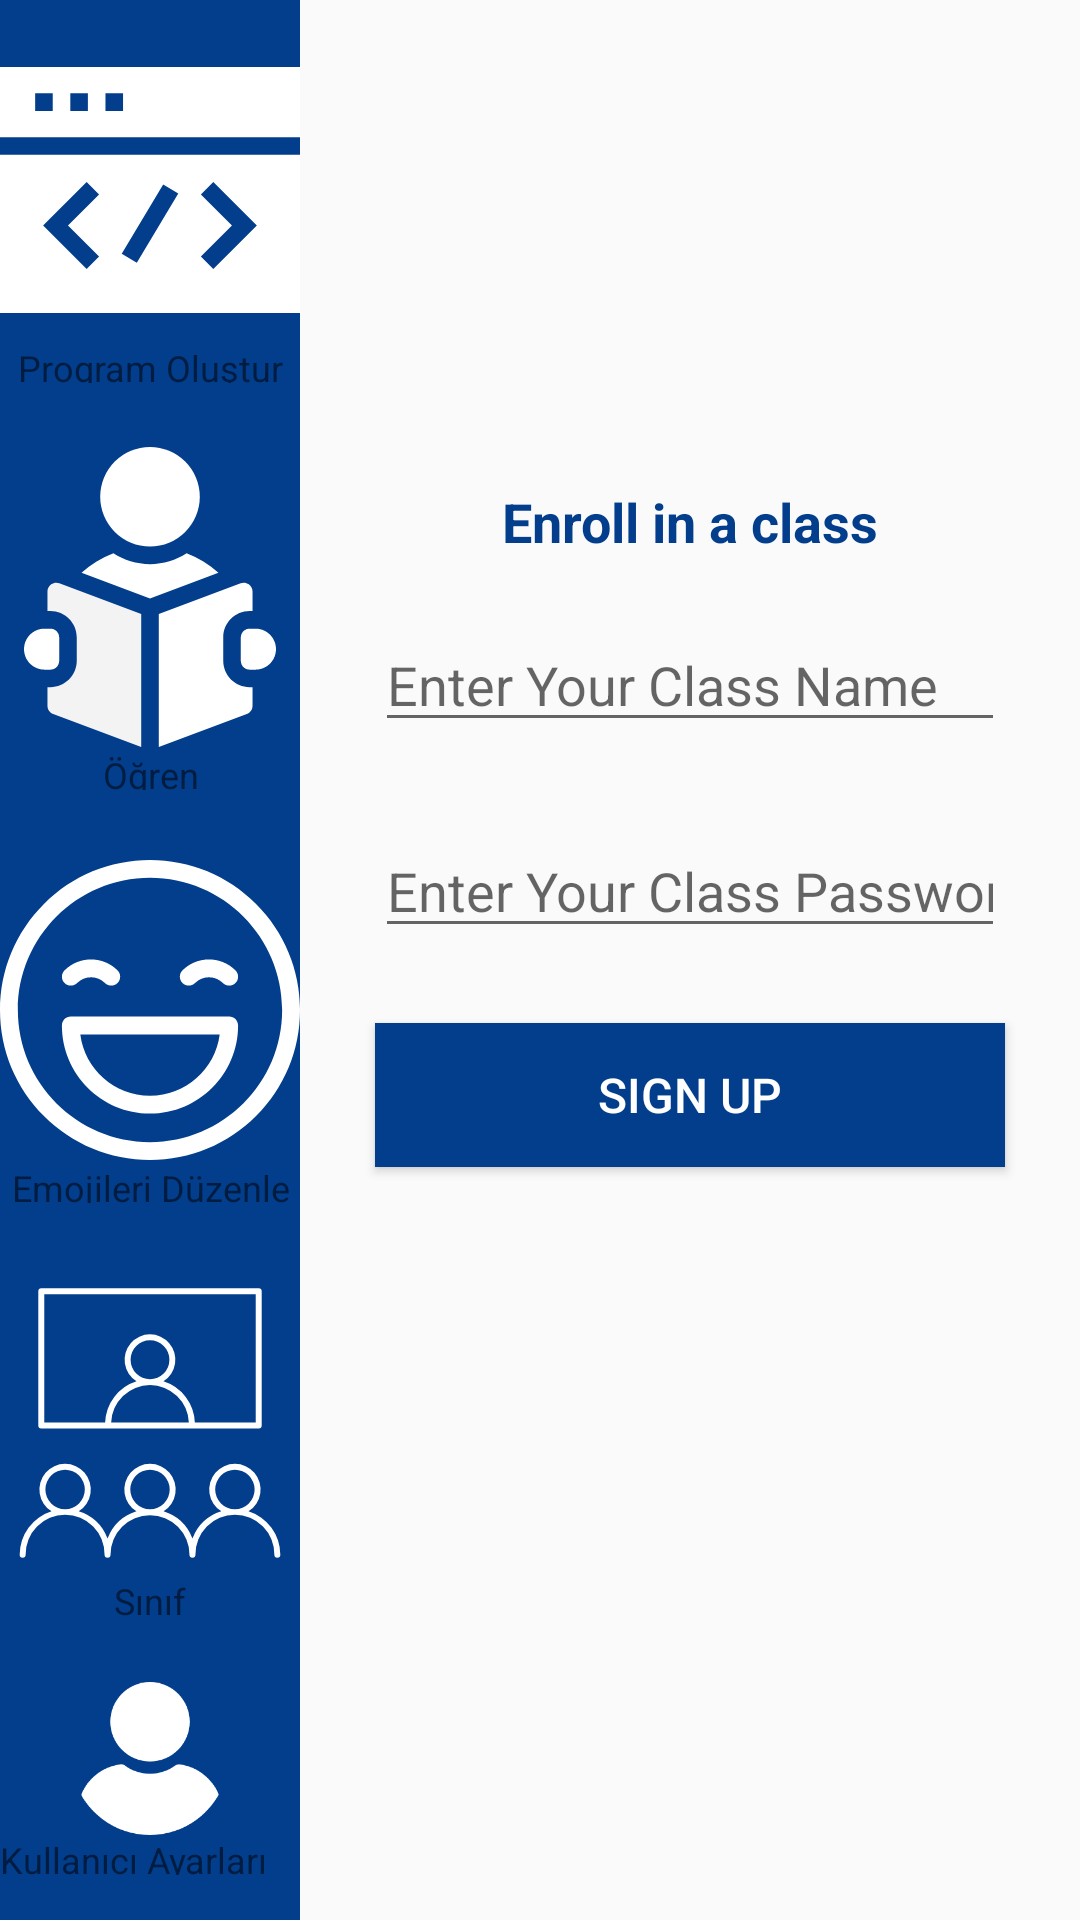

Layout XML and referenced resources for this Android screen:
<!-- AndroidManifest.xml: application theme AppTheme -->
<!-- res/layout/activity_enroll_in_class.xml -->
<?xml version="1.0" encoding="utf-8"?>
<androidx.constraintlayout.widget.ConstraintLayout xmlns:android="http://schemas.android.com/apk/res/android"
    xmlns:app="http://schemas.android.com/apk/res-auto"
    xmlns:tools="http://schemas.android.com/tools"
    android:layout_width="match_parent"
    android:layout_height="match_parent"
    tools:context=".activities.EnrollInClassActivity">

    <include
        android:id="@+id/include"
        layout="@layout/student_toolbar"
        app:layout_constraintBottom_toBottomOf="parent"
        app:layout_constraintStart_toStartOf="parent"
        app:layout_constraintTop_toTopOf="parent" />

    <TextView
        android:layout_width="wrap_content"
        android:layout_height="wrap_content"
        android:text="Enroll in a class"
        android:textColor="@color/colorPrimary"
        android:textSize="18sp"
        android:textStyle="bold"
        app:layout_constraintBottom_toTopOf="@+id/editTextClassIdforStudent"
        app:layout_constraintEnd_toEndOf="parent"
        app:layout_constraintStart_toEndOf="@+id/include"
        app:layout_constraintTop_toTopOf="parent"
        app:layout_constraintVertical_bias="0.89" />

    <EditText
        android:id="@+id/editTextClassIdforStudent"
        android:layout_width="wrap_content"
        android:layout_height="wrap_content"
        android:ems="10"
        android:hint="Enter Your Class Name"
        android:inputType="textPersonName"
        app:layout_constraintBottom_toBottomOf="parent"
        app:layout_constraintEnd_toEndOf="parent"
        app:layout_constraintStart_toEndOf="@+id/include"
        app:layout_constraintTop_toTopOf="parent"
        app:layout_constraintVertical_bias="0.344" />

    <EditText
        android:id="@+id/editTextClassPasswordForStudent"
        android:layout_width="wrap_content"
        android:layout_height="wrap_content"
        android:ems="10"
        android:hint="Enter Your Class Password"
        android:inputType="textPassword"
        app:layout_constraintBottom_toBottomOf="parent"
        app:layout_constraintEnd_toEndOf="@+id/editTextClassIdforStudent"
        app:layout_constraintStart_toStartOf="@+id/editTextClassIdforStudent"
        app:layout_constraintTop_toBottomOf="@+id/editTextClassIdforStudent"
        app:layout_constraintVertical_bias="0.078" />

    <Button
        android:id="@+id/enrollInClassButton"
        android:layout_width="0dp"
        android:layout_height="wrap_content"
        android:background="@color/colorPrimary"
        android:onClick="signUpButtonPressed"
        android:text="Sign Up"
        android:textColor="#FFFFFF"
        android:textSize="16sp"
        app:layout_constraintBottom_toBottomOf="parent"
        app:layout_constraintEnd_toEndOf="@+id/editTextClassPasswordForStudent"
        app:layout_constraintHorizontal_bias="1.0"
        app:layout_constraintStart_toStartOf="@+id/editTextClassPasswordForStudent"
        app:layout_constraintTop_toBottomOf="@+id/editTextClassPasswordForStudent"
        app:layout_constraintVertical_bias="0.09" />

</androidx.constraintlayout.widget.ConstraintLayout>
<!-- res/layout/student_toolbar.xml (included above) -->
<?xml version="1.0" encoding="utf-8"?>
<LinearLayout xmlns:android="http://schemas.android.com/apk/res/android"
    xmlns:app="http://schemas.android.com/apk/res-auto"
    android:id="@+id/toolbarLayout"
    android:layout_width="100dp"
    android:layout_height="0dp"
    android:background="@color/colorPrimary"
    android:orientation="vertical"
    app:layout_constraintBottom_toBottomOf="parent"
    app:layout_constraintStart_toStartOf="parent"
    app:layout_constraintTop_toTopOf="parent">

    <LinearLayout
        android:id="@+id/programLayoutToolbar"
        android:layout_width="match_parent"
        android:layout_height="wrap_content"
        android:layout_marginTop="12dp"
        android:layout_marginBottom="10dp"
        android:layout_weight="1"
        android:onClick="openProgramTab"
        android:orientation="vertical">

        <ImageView
            android:id="@+id/navImageView4"
            android:layout_width="match_parent"
            android:layout_height="wrap_content"
            android:layout_weight="5"
            android:background="@color/colorPrimary"
            app:srcCompat="@drawable/ic_coding" />

        <TextView
            android:id="@+id/navTextView2"
            android:layout_width="match_parent"
            android:layout_height="wrap_content"
            android:layout_weight="1"
            android:gravity="center"
            android:text="Program Oluştur"
            android:textColor="@color/common_google_signin_btn_text_dark_default"
            android:textSize="12sp" />
    </LinearLayout>

    <LinearLayout
        android:id="@+id/tutorialLayoutToolbar"
        android:layout_width="match_parent"
        android:layout_height="wrap_content"
        android:layout_marginTop="10dp"
        android:layout_marginBottom="10dp"
        android:layout_weight="1"
        android:onClick="openTutorialTab"
        android:orientation="vertical">

        <ImageView
            android:id="@+id/navImageView5"
            android:layout_width="match_parent"
            android:layout_height="wrap_content"
            android:layout_weight="5"
            app:srcCompat="@drawable/ic_tutorials" />

        <TextView
            android:id="@+id/navTextView3"
            android:layout_width="match_parent"
            android:layout_height="wrap_content"
            android:layout_weight="1"
            android:gravity="center"
            android:text="Öğren"
            android:textColor="@color/common_google_signin_btn_text_dark_default"
            android:textSize="12sp" />
    </LinearLayout>

    <LinearLayout
        android:id="@+id/emojiLayoutToolbar"
        android:layout_width="match_parent"
        android:layout_height="wrap_content"
        android:layout_marginTop="12dp"
        android:layout_marginBottom="10dp"
        android:layout_weight="1"
        android:onClick="openEmojiTab"
        android:orientation="vertical">

        <ImageView
            android:id="@+id/navImageView6"
            android:layout_width="match_parent"
            android:layout_height="wrap_content"
            android:layout_weight="5"
            app:srcCompat="@drawable/ic_happy" />

        <TextView
            android:id="@+id/navTextView4"
            android:layout_width="match_parent"
            android:layout_height="wrap_content"
            android:layout_weight="1"
            android:gravity="center"
            android:text="Emojileri Düzenle"
            android:textColor="@color/common_google_signin_btn_text_dark_default"
            android:textSize="12sp" />
    </LinearLayout>

    <LinearLayout
        android:id="@+id/studentClassroomLayoutToolbar"
        android:layout_width="match_parent"
        android:layout_height="wrap_content"
        android:layout_marginTop="12dp"
        android:layout_marginBottom="10dp"
        android:layout_weight="1"
        android:onClick="openStudentClassTab"
        android:orientation="vertical">

        <ImageView
            android:id="@+id/navImageView7"
            android:layout_width="match_parent"
            android:layout_height="wrap_content"
            android:layout_weight="5"
            app:srcCompat="@drawable/ic_resource_class" />

        <TextView
            android:id="@+id/navTextView5"
            android:layout_width="match_parent"
            android:layout_height="wrap_content"
            android:layout_weight="1"
            android:gravity="center"
            android:text="Sınıf"
            android:textColor="@color/common_google_signin_btn_text_dark_default"
            android:textSize="12sp" />
    </LinearLayout>

    <LinearLayout
        android:id="@+id/userLayoutToolbar"
        android:layout_width="match_parent"
        android:layout_height="wrap_content"
        android:layout_marginTop="12dp"
        android:layout_marginBottom="15dp"
        android:layout_weight="1"
        android:onClick="openUserTab"
        android:orientation="vertical">

        <ImageView
            android:id="@+id/navImageView8"
            android:layout_width="match_parent"
            android:layout_height="wrap_content"
            android:layout_gravity="center"
            android:layout_weight="5"
            app:srcCompat="@drawable/ic_user" />

        <TextView
            android:id="@+id/navTextView6"
            android:layout_width="match_parent"
            android:layout_height="wrap_content"
            android:layout_weight="1"
            android:text="Kullanıcı Ayarları"
            android:textColor="@color/common_google_signin_btn_text_dark_default"
            android:textSize="12sp" />
    </LinearLayout>

</LinearLayout>
<!-- resources referenced by this layout -->
<resources>
  <color name="colorPrimary">#023E8C</color>
  <!-- drawable ic_coding (drawable) -->
  <vector xmlns:android="http://schemas.android.com/apk/res/android"
      android:width="512dp"
      android:height="512dp"
      android:viewportWidth="512"
      android:viewportHeight="512">
    <path
        android:fillColor="#FFFFFF"
        android:pathData="m0,46v120h512v-120zM90,121h-30v-30h30zM150,121h-30v-30h30zM210,121h-30v-30h30z"/>
    <path
        android:fillColor="#FFFFFF"
        android:pathData="m0,466h512v-270h-512zM342.858,263.491 L364.071,242.278 438.318,316.525 364.071,390.77 342.858,369.557 395.892,316.525zM278.511,246.747 L304.241,262.175 233.489,380.177 207.759,364.749zM147.858,242.278 L169.071,263.491 116.037,316.525 169.071,369.557 147.858,390.77 73.611,316.525z"/>
  </vector>
  <!-- drawable ic_resource_class (drawable) -->
  <vector xmlns:android="http://schemas.android.com/apk/res/android"
      android:width="512dp"
      android:height="512dp"
      android:viewportWidth="512"
      android:viewportHeight="512">
    <path
        android:fillColor="#FFFFFF"
        android:pathData="M70.46,265.48L441.54,265.48a5.1,5.1 0,0 0,5.1 -5.1L446.64,31.28a5.1,5.1 0,0 0,-5.1 -5.1L70.46,26.18a5.1,5.1 0,0 0,-5.1 5.1v229.1A5.1,5.1 0,0 0,70.46 265.48ZM189.7,255.28a66.34,66.34 0,0 1,132.6 0ZM75.56,36.38L436.44,36.38v218.9L332.52,255.28A76.72,76.72 0,0 0,279 184.71a43.31,43.31 0,1 0,-46.06 0,76.72 76.72,0 0,0 -53.49,70.57L75.56,255.28ZM256,181.17a33.11,33.11 0,1 1,33.11 -33.11A33.15,33.15 0,0 1,256 181.17Z"/>
    <path
        android:fillColor="#FFFFFF"
        android:pathData="M424.08,406.71a43.84,43.84 0,1 0,-46.37 0,77.92 77.92,0 0,0 -49.26,46.36 78,78 0,0 0,-49.26 -46.36,43.83 43.83,0 1,0 -46.38,0 78,78 0,0 0,-49.26 46.36,77.92 77.92,0 0,0 -49.26,-46.36 43.84,43.84 0,1 0,-46.37 0,77.68 77.68,0 0,0 -54.36,74 5.1,5.1 0,0 0,10.2 0,67.35 67.35,0 1,1 134.69,0 5.1,5.1 0,1 0,10.2 0,67.35 67.35,0 0,1 134.7,0 5.1,5.1 0,0 0,10.2 0,67.35 67.35,0 1,1 134.69,0 5.1,5.1 0,0 0,10.2 0A77.68,77.68 0,0 0,424.08 406.71ZM77.47,369.53a33.64,33.64 0,1 1,33.64 33.64A33.67,33.67 0,0 1,77.47 369.53ZM222.37,369.53A33.63,33.63 0,1 1,256 403.17,33.67 33.67,0 0,1 222.37,369.53ZM367.26,369.53a33.64,33.64 0,1 1,33.64 33.64A33.67,33.67 0,0 1,367.26 369.53Z"/>
  </vector>
  <!-- drawable ic_user (drawable) -->
  <vector xmlns:android="http://schemas.android.com/apk/res/android"
      android:width="460.8dp"
      android:height="460.8dp"
      android:viewportWidth="460.8"
      android:viewportHeight="460.8">
    <path
        android:fillColor="#FFFFFF"
        android:pathData="M230.432,0c-65.829,0 -119.641,53.812 -119.641,119.641s53.812,119.641 119.641,119.641s119.641,-53.812 119.641,-119.641S296.261,0 230.432,0z"/>
    <path
        android:fillColor="#FFFFFF"
        android:pathData="M435.755,334.89c-3.135,-7.837 -7.314,-15.151 -12.016,-21.943c-24.033,-35.527 -61.126,-59.037 -102.922,-64.784c-5.224,-0.522 -10.971,0.522 -15.151,3.657c-21.943,16.196 -48.065,24.555 -75.233,24.555s-53.29,-8.359 -75.233,-24.555c-4.18,-3.135 -9.927,-4.702 -15.151,-3.657c-41.796,5.747 -79.412,29.257 -102.922,64.784c-4.702,6.792 -8.882,14.629 -12.016,21.943c-1.567,3.135 -1.045,6.792 0.522,9.927c4.18,7.314 9.404,14.629 14.106,20.898c7.314,9.927 15.151,18.808 24.033,27.167c7.314,7.314 15.673,14.106 24.033,20.898c41.273,30.825 90.906,47.02 142.106,47.02s100.833,-16.196 142.106,-47.02c8.359,-6.269 16.718,-13.584 24.033,-20.898c8.359,-8.359 16.718,-17.241 24.033,-27.167c5.224,-6.792 9.927,-13.584 14.106,-20.898C436.8,341.682 437.322,338.024 435.755,334.89z"/>
  </vector>
  <style name="AppTheme" parent="Theme.AppCompat.Light.NoActionBar">
          
          <item name="colorPrimary">#3C54DA</item>
          <item name="colorPrimaryDark">#09065A</item>
          <item name="colorAccent">#0A9DDF</item>
      </style>
</resources>
